Labelled photos from "LeafDisease", an image-classification folder in ArticleCodeHub/DeepEMPR. The possible labels are: brown leaf spot, cercospora leaf spot, healthy leaf, leaf miner damage, rust disease.

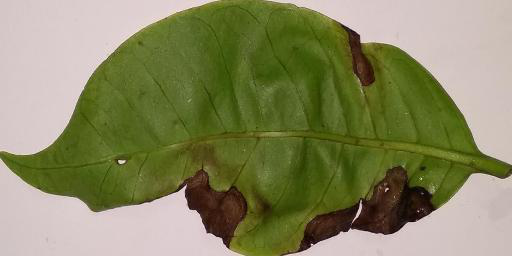
Label: brown leaf spot

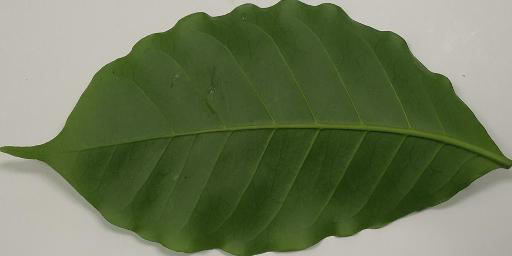
Label: healthy leaf

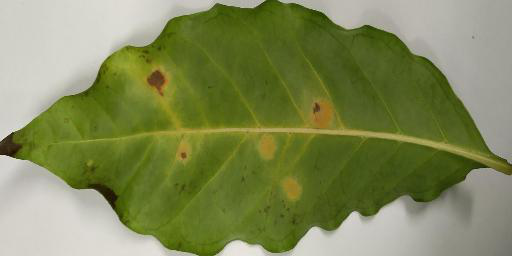
Label: rust disease

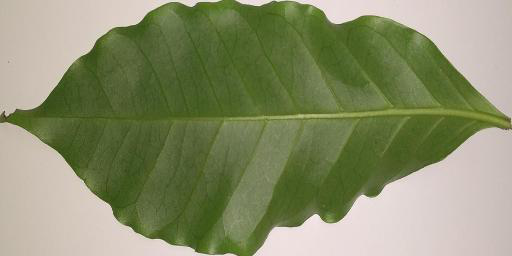
Label: healthy leaf

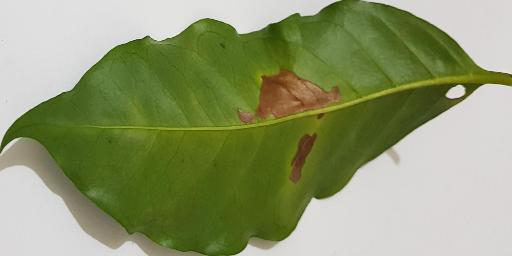
Label: leaf miner damage

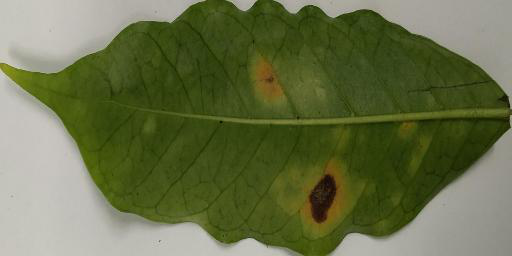
Label: rust disease
